Dataset: data (GitHub, crumeike/ASTRA). Classes: slight damage, moderate damage, extensive damage, complete damage, debris, undamaged.

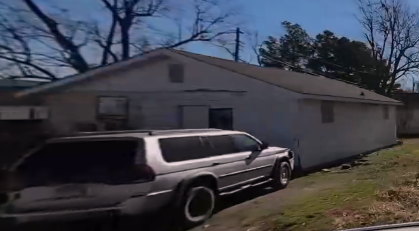
Label: extensive damage

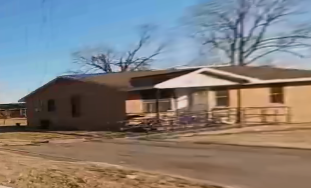
Label: slight damage

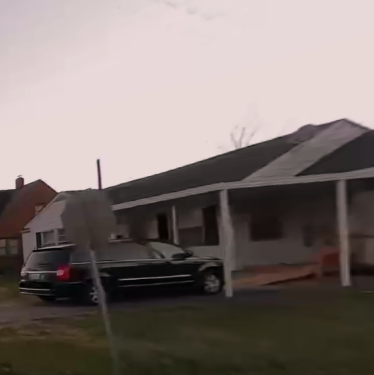
Label: moderate damage

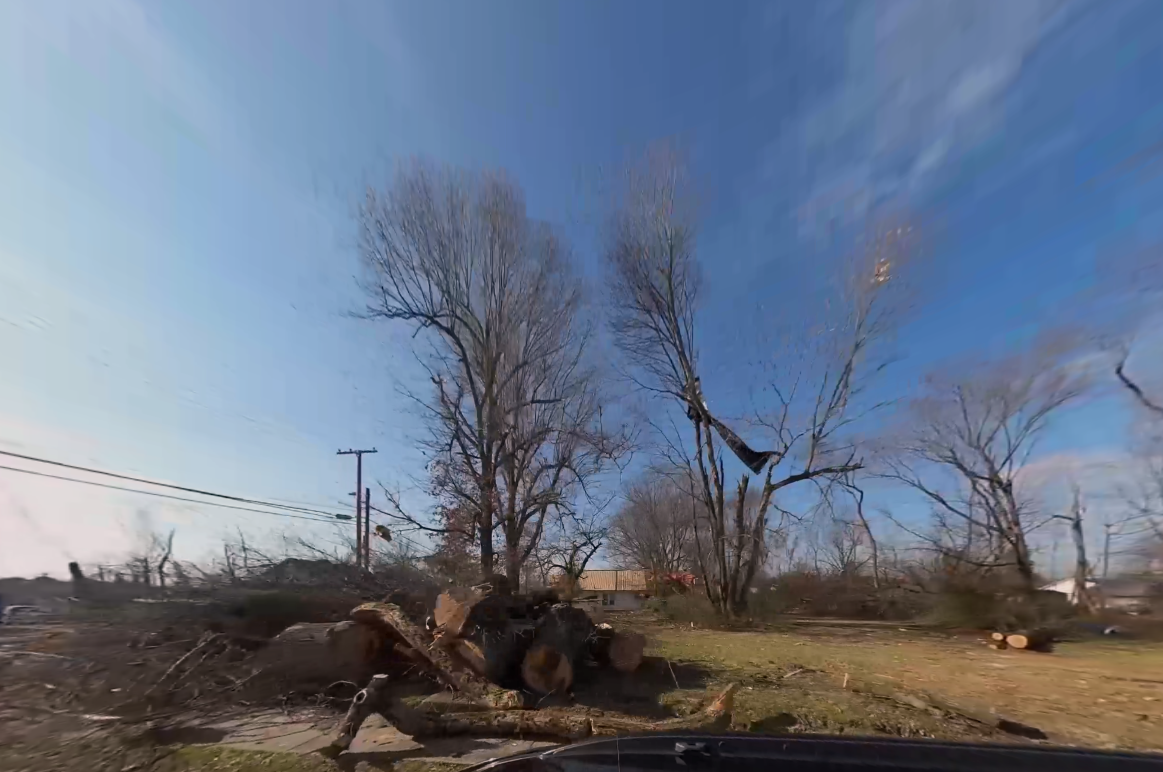
Label: debris

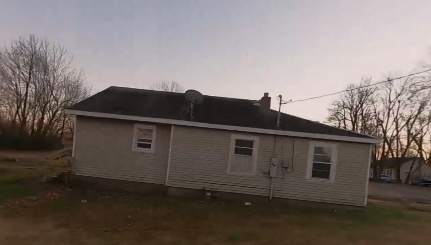
Label: undamaged

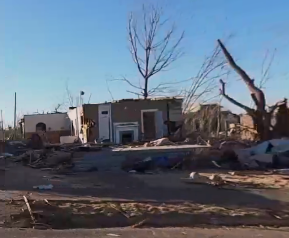
Label: complete damage
